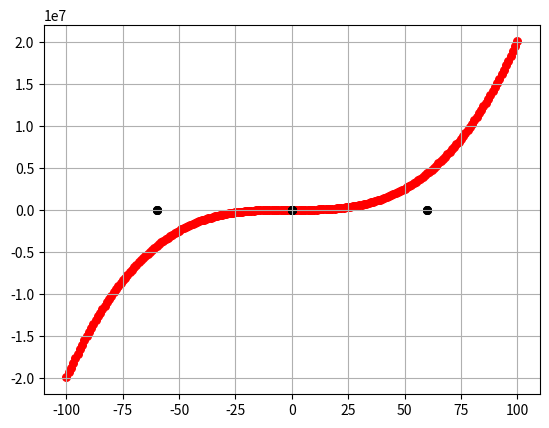

This chart was generated by the following Python code:
import numpy as np
from matplotlib import pyplot as plt

def f(x):
    return (x**2)+2*x**2 +20*x**3
new_places=[]
r=100
for a in range(-r,r+1):
    new_places.append([a,f(a)])
dimensions_world_frame=60
world_frame = np.array([
    [0, 0],
    [0, dimensions_world_frame],
    [dimensions_world_frame, 0],
    [dimensions_world_frame,dimensions_world_frame],
    [dimensions_world_frame,-dimensions_world_frame],
    [-dimensions_world_frame,-dimensions_world_frame],
    [-dimensions_world_frame,dimensions_world_frame],
    [-dimensions_world_frame,0],
    [0,-dimensions_world_frame],

])

point_size=30
data=np.array(new_places)
x,y=data.T

x_w,y_w=world_frame.T
fig, ax = plt.subplots()
ax.scatter(x, y, color=f'red', s=point_size)

ax.scatter(0, 0, color='black', s=point_size)
ax.scatter(x_w, y_w, color='black', s=point_size)
plt.grid()
fig.show()
